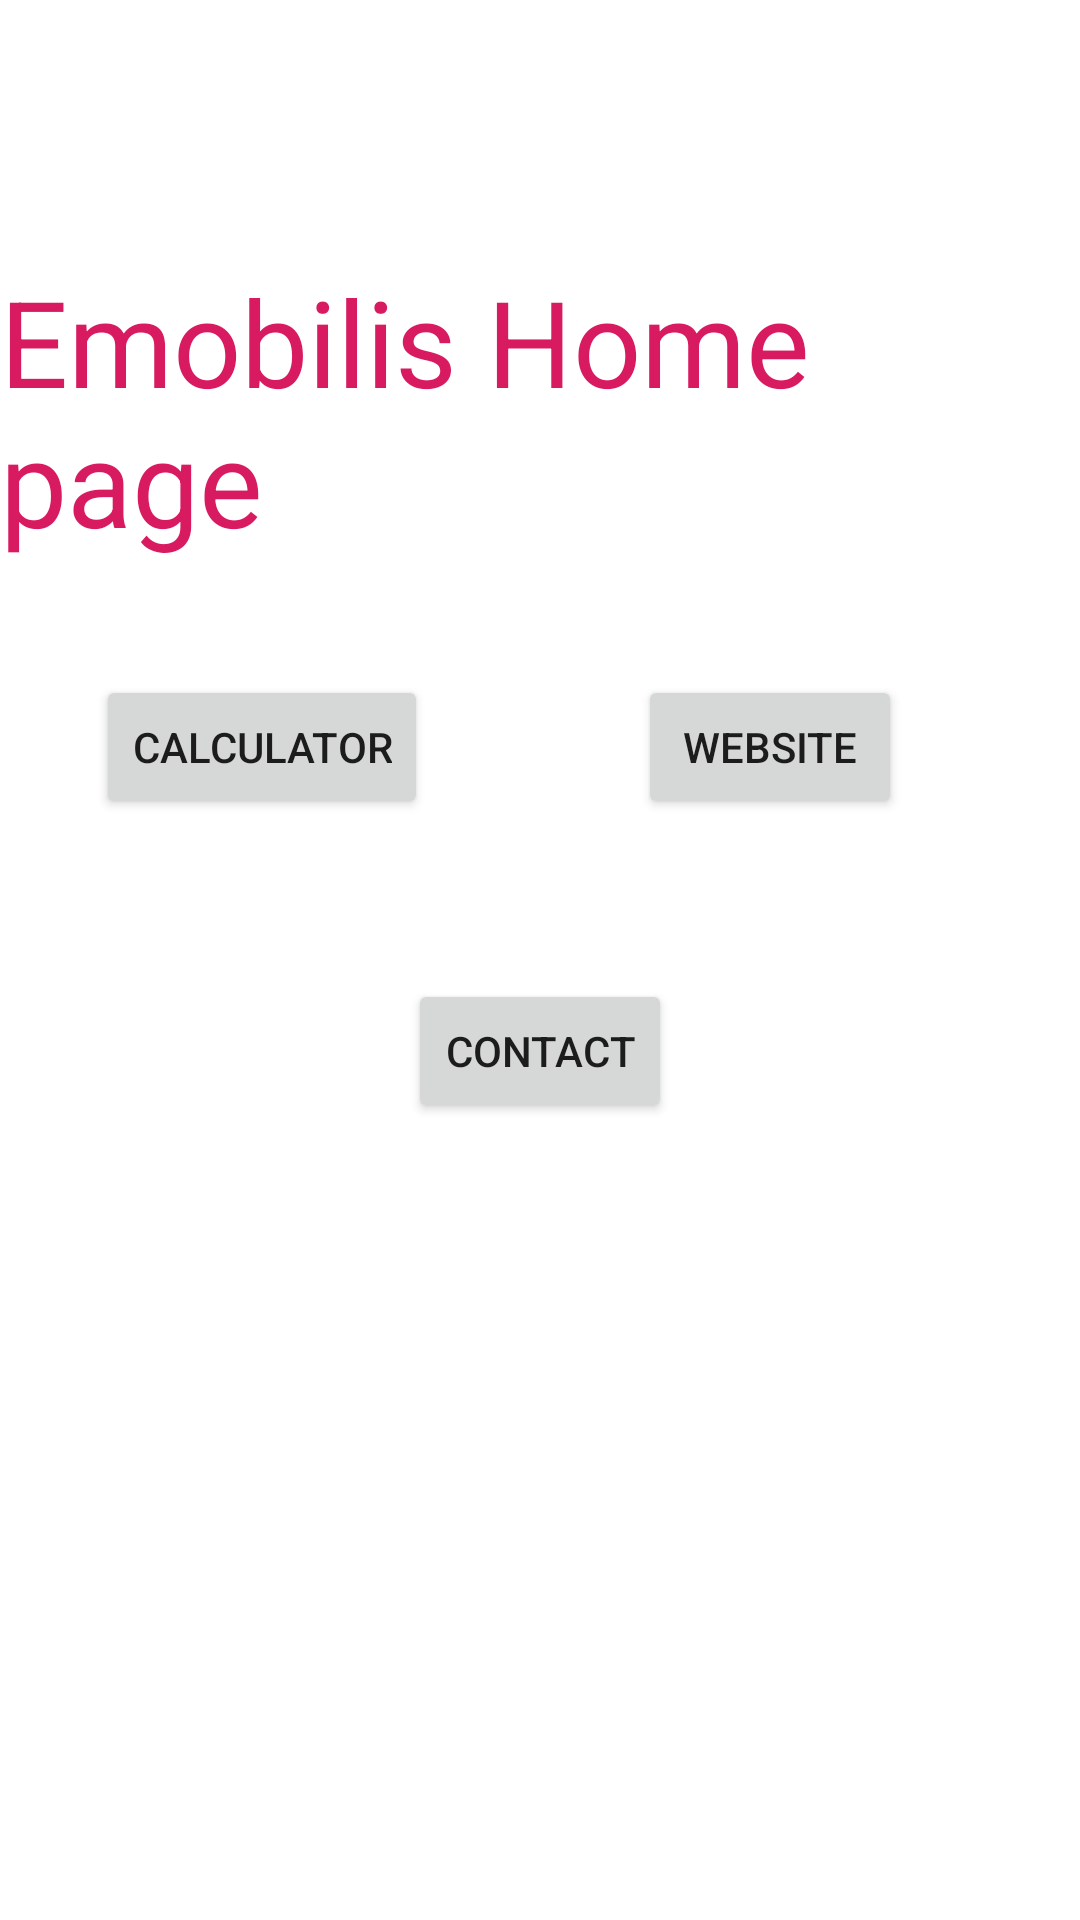

Layout XML and referenced resources for this Android screen:
<!-- AndroidManifest.xml: application theme Theme.TestTryout -->
<!-- res/layout/activity_main.xml -->
<?xml version="1.0" encoding="utf-8"?>
<androidx.constraintlayout.widget.ConstraintLayout xmlns:android="http://schemas.android.com/apk/res/android"
    xmlns:app="http://schemas.android.com/apk/res-auto"
    xmlns:tools="http://schemas.android.com/tools"
    android:layout_width="match_parent"
    android:layout_height="match_parent"
    tools:context=".MainActivity">

    <Button
        android:id="@+id/mBtnCalc"
        android:layout_width="wrap_content"
        android:layout_height="wrap_content"
        android:text="Calculator"
        app:layout_constraintBottom_toBottomOf="parent"
        app:layout_constraintEnd_toEndOf="parent"
        app:layout_constraintHorizontal_bias="0.129"
        app:layout_constraintStart_toStartOf="parent"
        app:layout_constraintTop_toTopOf="parent"
        app:layout_constraintVertical_bias="0.38" />

    <Button
        android:id="@+id/mBtnWeb"
        android:layout_width="wrap_content"
        android:layout_height="wrap_content"
        android:text="WEBSITE"
        app:layout_constraintBottom_toBottomOf="parent"
        app:layout_constraintEnd_toEndOf="parent"
        app:layout_constraintHorizontal_bias="0.782"
        app:layout_constraintStart_toStartOf="parent"
        app:layout_constraintTop_toTopOf="parent"
        app:layout_constraintVertical_bias="0.38" />

    <Button
        android:id="@+id/mBtnContact"
        android:layout_width="wrap_content"
        android:layout_height="wrap_content"
        android:text="CONTACT"
        app:layout_constraintBottom_toBottomOf="parent"
        app:layout_constraintEnd_toEndOf="parent"
        app:layout_constraintStart_toStartOf="parent"
        app:layout_constraintTop_toTopOf="parent"
        app:layout_constraintVertical_bias="0.551" />

    <TextView
        android:textColor="#D81B60"
        android:textSize="40sp"
        android:id="@+id/mTvTitle"
        android:layout_width="wrap_content"
        android:layout_height="wrap_content"
        android:text="Emobilis Home page"
        app:layout_constraintBottom_toBottomOf="parent"
        app:layout_constraintEnd_toEndOf="parent"
        app:layout_constraintHorizontal_bias="0.498"
        app:layout_constraintStart_toStartOf="parent"
        app:layout_constraintTop_toTopOf="parent"
        app:layout_constraintVertical_bias="0.161" />
</androidx.constraintlayout.widget.ConstraintLayout>
<!-- resources referenced by this layout -->
<resources>
  <style name="Theme.TestTryout" parent="Theme.MaterialComponents.DayNight.DarkActionBar">
          
          <item name="colorPrimary">@color/purple_500</item>
          <item name="colorPrimaryVariant">@color/purple_700</item>
          <item name="colorOnPrimary">@color/white</item>
          
          <item name="colorSecondary">@color/teal_200</item>
          <item name="colorSecondaryVariant">@color/teal_700</item>
          <item name="colorOnSecondary">@color/black</item>
          
          <item name="android:statusBarColor">?attr/colorPrimaryVariant</item>
          
      </style>
  <!-- not gathered from this repository: default colours our renderer supplied (Android Studio template values) -->
  <color name="purple_500">#FF6200EE</color>
  <color name="purple_700">#FF3700B3</color>
  <color name="teal_200">#FF03DAC5</color>
  <color name="teal_700">#FF018786</color>
  <color name="black">#FF000000</color>
  <color name="white">#FFFFFFFF</color>
</resources>
